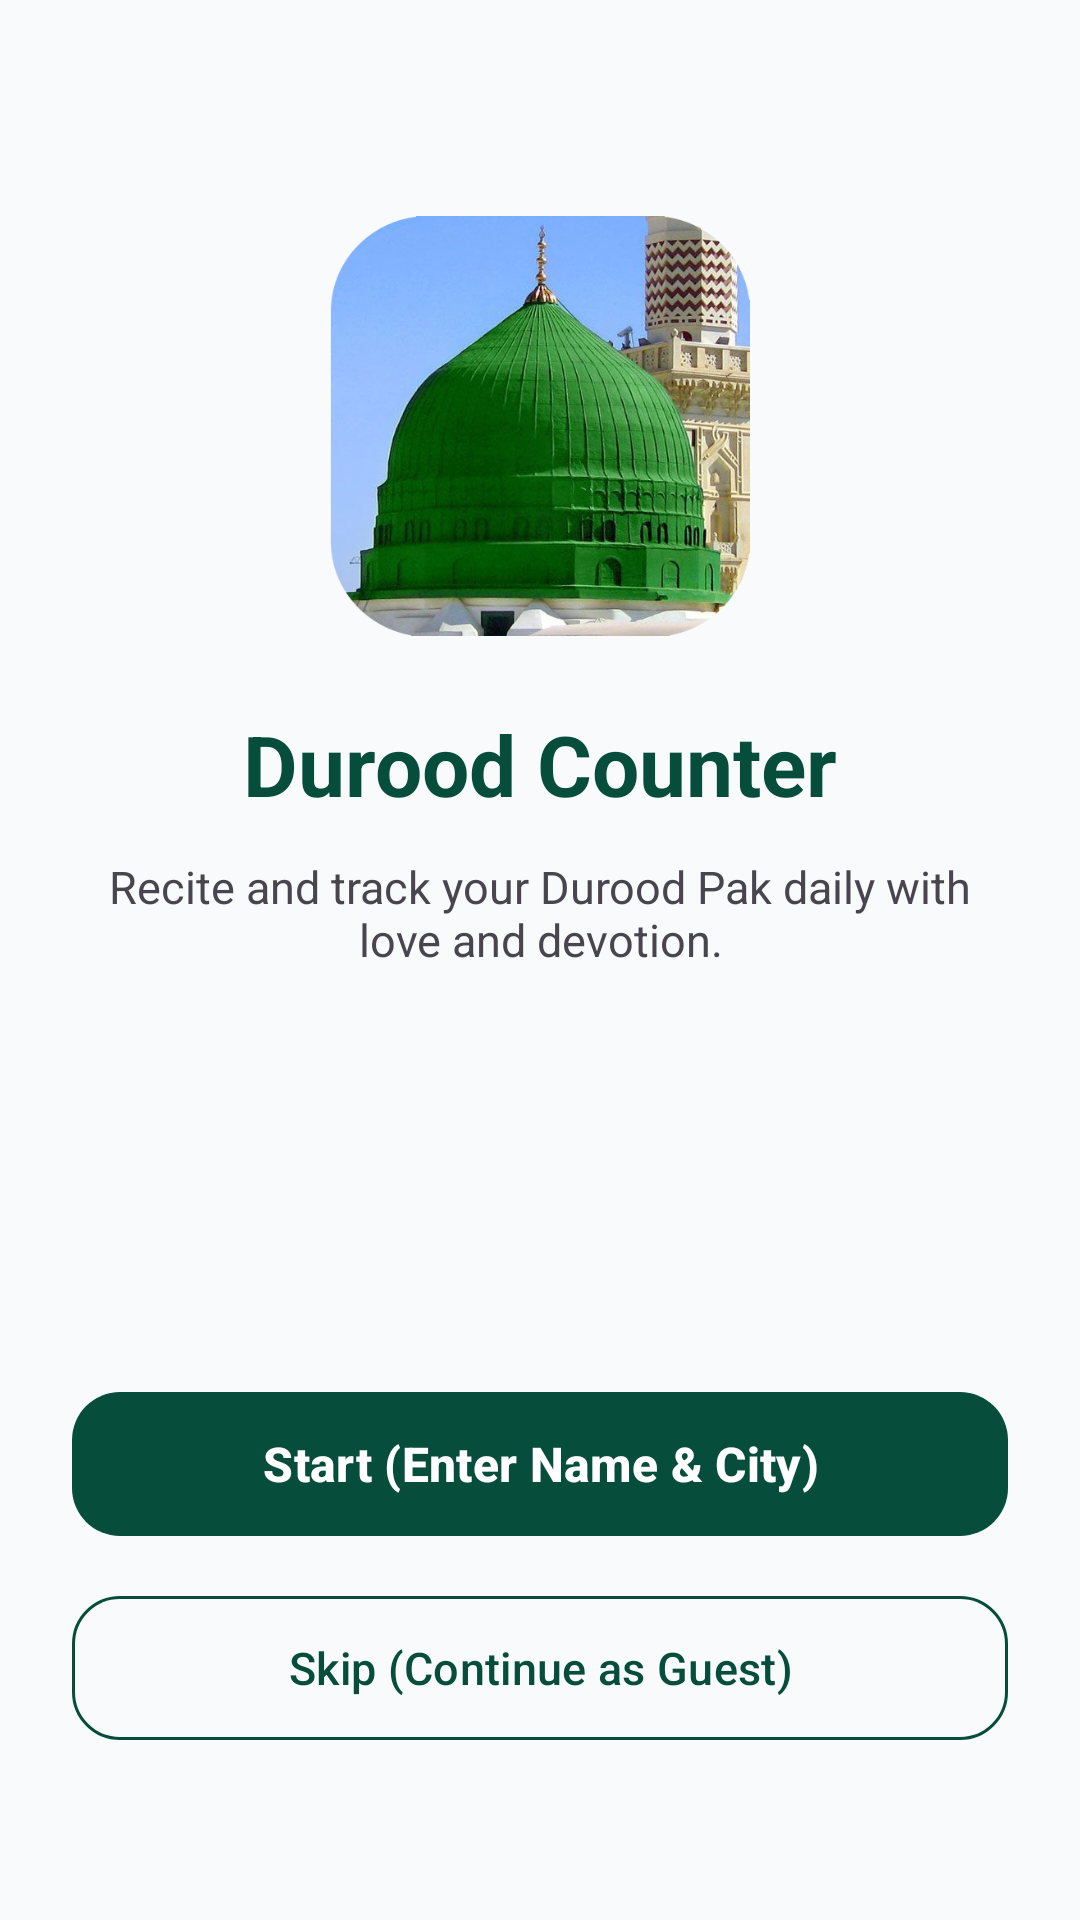

Produce the Android XML layout that renders to this screen, including the resource entries it uses.
<!-- AndroidManifest.xml: application theme Theme.DuroodCounter -->
<!-- res/layout/activity_welcome.xml -->
<?xml version="1.0" encoding="utf-8"?>
<ScrollView xmlns:android="http://schemas.android.com/apk/res/android"
    xmlns:app="http://schemas.android.com/apk/res-auto"
    android:layout_width="match_parent"
    android:layout_height="match_parent"
    android:fillViewport="true"
    android:background="?android:attr/windowBackground">

    <androidx.constraintlayout.widget.ConstraintLayout
        android:layout_width="match_parent"
        android:layout_height="wrap_content"
        android:padding="24dp">

        <ImageView
            android:id="@+id/ivLogo"
            android:layout_width="140dp"
            android:layout_height="140dp"
            android:layout_marginTop="48dp"
            android:contentDescription="@string/app_name"
            android:src="@drawable/logo_durood"
            app:layout_constraintEnd_toEndOf="parent"
            app:layout_constraintStart_toStartOf="parent"
            app:layout_constraintTop_toTopOf="parent" />

        <TextView
            android:id="@+id/tvWelcomeTitle"
            android:layout_width="wrap_content"
            android:layout_height="wrap_content"
            android:layout_marginTop="24dp"
            android:text="@string/welcome_title"
            android:textColor="?attr/colorPrimary"
            android:textSize="28sp"
            android:textStyle="bold"
            app:layout_constraintEnd_toEndOf="parent"
            app:layout_constraintStart_toStartOf="parent"
            app:layout_constraintTop_toBottomOf="@id/ivLogo" />

        <TextView
            android:id="@+id/tvWelcomeSubtitle"
            android:layout_width="0dp"
            android:layout_height="wrap_content"
            android:layout_marginTop="12dp"
            android:gravity="center"
            android:text="@string/welcome_subtitle"
            android:textColor="?android:attr/textColorSecondary"
            android:textSize="15sp"
            app:layout_constraintEnd_toEndOf="parent"
            app:layout_constraintStart_toStartOf="parent"
            app:layout_constraintTop_toBottomOf="@id/tvWelcomeTitle" />

        <ProgressBar
            android:id="@+id/progressBar"
            android:layout_width="wrap_content"
            android:layout_height="wrap_content"
            android:layout_marginTop="16dp"
            android:visibility="gone"
            app:layout_constraintEnd_toEndOf="parent"
            app:layout_constraintStart_toStartOf="parent"
            app:layout_constraintTop_toBottomOf="@id/tvWelcomeSubtitle" />

        <com.google.android.material.button.MaterialButton
            android:id="@+id/btnStart"
            android:layout_width="0dp"
            android:layout_height="56dp"
            android:layout_marginBottom="12dp"
            android:text="@string/btn_start"
            android:textSize="16sp"
            android:textStyle="bold"
            app:cornerRadius="16dp"
            app:layout_constraintBottom_toTopOf="@id/btnSkipGuest"
            app:layout_constraintEnd_toEndOf="parent"
            app:layout_constraintStart_toStartOf="parent" />

        <com.google.android.material.button.MaterialButton
            android:id="@+id/btnSkipGuest"
            style="@style/Widget.Material3.Button.OutlinedButton"
            android:layout_width="0dp"
            android:layout_height="56dp"
            android:layout_marginBottom="32dp"
            android:text="@string/btn_skip_guest"
            android:textSize="15sp"
            app:cornerRadius="16dp"
            app:strokeColor="?attr/colorPrimary"
            app:layout_constraintBottom_toBottomOf="parent"
            app:layout_constraintEnd_toEndOf="parent"
            app:layout_constraintStart_toStartOf="parent" />

    </androidx.constraintlayout.widget.ConstraintLayout>
</ScrollView>
<!-- resources referenced by this layout -->
<resources>
  <!-- drawable logo_durood: png bitmap (drawable, 383452 bytes) -->
  <string name="app_name">Durood Counter</string>
  <string name="btn_skip_guest">Skip (Continue as Guest)</string>
  <string name="btn_start">Start (Enter Name &amp; City)</string>
  <string name="welcome_subtitle">Recite and track your Durood Pak daily with love and devotion.</string>
  <string name="welcome_title">Durood Counter</string>
  <style name="Theme.DuroodCounter" parent="Base.Theme.DuroodCounter" />
  <style name="Base.Theme.DuroodCounter" parent="Theme.Material3.Light.NoActionBar">
          <item name="colorPrimary">@color/islamic_green_primary</item>
          <item name="colorOnPrimary">@color/white</item>
          <item name="colorPrimaryContainer">@color/islamic_mint_light</item>
          <item name="colorOnPrimaryContainer">@color/islamic_green_dark</item>
          <item name="colorSecondary">@color/islamic_gold</item>
          <item name="colorOnSecondary">@color/black</item>
          <item name="android:windowBackground">@color/bg_light</item>
          <item name="android:statusBarColor">@color/islamic_green_dark</item>
          <item name="android:windowLightStatusBar">false</item>
      </style>
  <color name="islamic_green_primary">#064E3B</color>
  <color name="white">#FFFFFFFF</color>
  <color name="islamic_mint_light">#F0FDF4</color>
  <color name="islamic_green_dark">#022C22</color>
  <color name="islamic_gold">#D4AF37</color>
  <color name="black">#FF000000</color>
  <color name="bg_light">#F8FAFC</color>
</resources>
